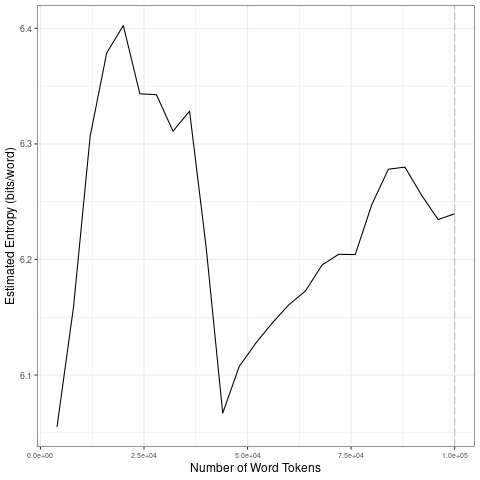

The file beside this chart, header and first rows:
file, entropy.Corpus.Size, entropy.Entropy, sd.Corpus.Size, sd.SD
data/2021_by_fr/2021-03-23_tokens_1-gram…, 4000, 6.055, 20000, 0.1488
data/2021_by_fr/2021-03-23_tokens_1-gram…, 8000, 6.159, 40000, 0.05554
data/2021_by_fr/2021-03-23_tokens_1-gram…, 12000, 6.307, 60000, 0.03646
data/2021_by_fr/2021-03-23_tokens_1-gram…, 16000, 6.379, 80000, 0.0271
data/2021_by_fr/2021-03-23_tokens_1-gram…, 20000, 6.402, 1e+05, 0.02108
data/2021_by_fr/2021-03-23_tokens_1-gram…, 24000, 6.343, 20000, 0.1488
data/2021_by_fr/2021-03-23_tokens_1-gram…, 28000, 6.343, 40000, 0.05554
data/2021_by_fr/2021-03-23_tokens_1-gram…, 32000, 6.311, 60000, 0.03646
data/2021_by_fr/2021-03-23_tokens_1-gram…, 36000, 6.328, 80000, 0.0271
data/2021_by_fr/2021-03-23_tokens_1-gram…, 40000, 6.211, 1e+05, 0.02108
data/2021_by_fr/2021-03-23_tokens_1-gram…, 44000, 6.067, 20000, 0.1488
data/2021_by_fr/2021-03-23_tokens_1-gram…, 48000, 6.108, 40000, 0.05554
data/2021_by_fr/2021-03-23_tokens_1-gram…, 52000, 6.128, 60000, 0.03646
data/2021_by_fr/2021-03-23_tokens_1-gram…, 56000, 6.145, 80000, 0.0271
data/2021_by_fr/2021-03-23_tokens_1-gram…, 60000, 6.161, 1e+05, 0.02108
data/2021_by_fr/2021-03-23_tokens_1-gram…, 64000, 6.173, 20000, 0.1488
data/2021_by_fr/2021-03-23_tokens_1-gram…, 68000, 6.195, 40000, 0.05554
data/2021_by_fr/2021-03-23_tokens_1-gram…, 72000, 6.204, 60000, 0.03646
data/2021_by_fr/2021-03-23_tokens_1-gram…, 76000, 6.204, 80000, 0.0271
data/2021_by_fr/2021-03-23_tokens_1-gram…, 80000, 6.248, 1e+05, 0.02108
data/2021_by_fr/2021-03-23_tokens_1-gram…, 84000, 6.278, 20000, 0.1488
data/2021_by_fr/2021-03-23_tokens_1-gram…, 88000, 6.28, 40000, 0.05554
data/2021_by_fr/2021-03-23_tokens_1-gram…, 92000, 6.256, 60000, 0.03646
data/2021_by_fr/2021-03-23_tokens_1-gram…, 96000, 6.235, 80000, 0.0271
data/2021_by_fr/2021-03-23_tokens_1-gram…, 1e+05, 6.24, 1e+05, 0.02108
